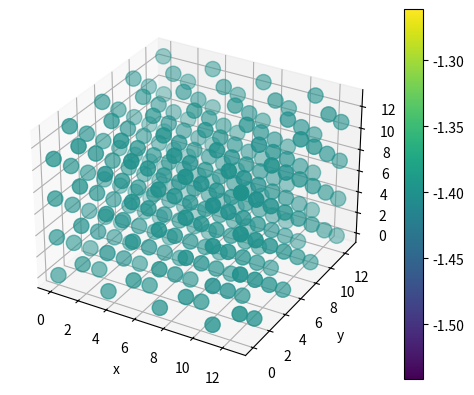
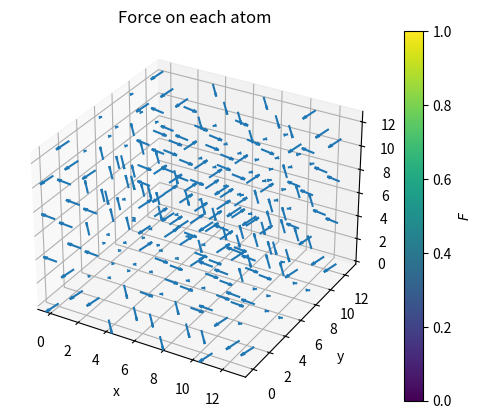
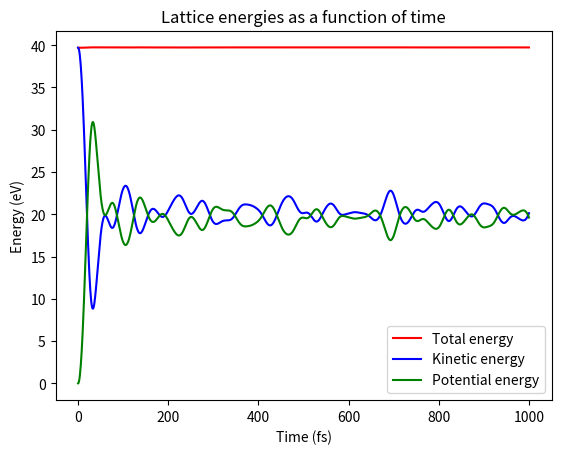
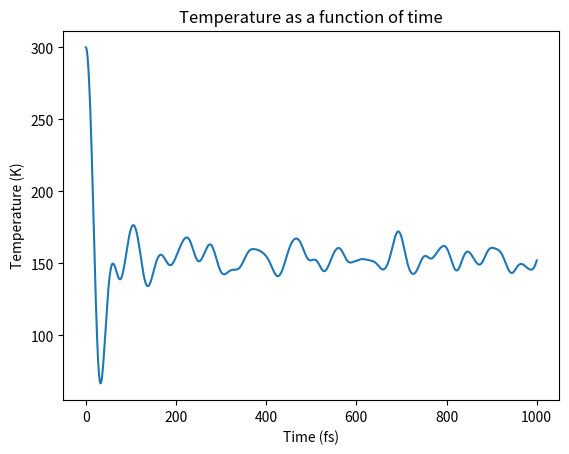

The matplotlib source for these figures, in order:
import numpy as np
import matplotlib.pyplot as plt
import sys


def generate_fcc_lattice(nx, ny, nz, a):
    """
    Generate a three-dimensional Face-Centered Cubic (FCC) lattice.

    The lattice is constructed by replicating the FCC unit cell along the
    x, y, and z directions. For each unit cell of lattice parameter 'a',
    four atoms are added: one at the corner and three at the face-centered
    positions.

    Returns an array of shape (N, 3) with the Cartesian coordinates of all atoms.
    """
    positions = []

    for i in range(nx):
        for j in range(ny):
            for k in range(nz):
                # Corner atom
                positions.append([i * a, j * a, k * a])

                # Face-centered atoms
                positions.append([i * a + 0.5 * a, j * a + 0.5 * a, k * a])
                positions.append([i * a + 0.5 * a, j * a, k * a + 0.5 * a])
                positions.append([i * a, j * a + 0.5 * a, k * a + 0.5 * a])

    return np.array(positions)

"""
Compute the Lennard-Jones potential for a given interparticle distance r.
"""

def lennard_jones_potential(r, sigma=2.3151, epsilon=0.167, n=12, m=6):

    # Avoid division by zero
    r_inv = np.copy(r)
    r_inv[r != 0] = sigma / r_inv[r != 0]

    return 4 * epsilon * (r_inv**n - r_inv**m)

"""
Compute the interparticle forces from the derivative of the Lennard-Jones potential.
"""

def lennard_jones_force(distances, displacement_vectors, cutoff_radius,
                        sigma=2.3151, epsilon=0.167, n=12, m=6):

    # Avoid division by zero
    r_inv = np.zeros_like(distances)
    r_inv[distances != 0] = 1 / distances[distances != 0]

    # Compute unit vectors between particles
    unit_vectors = np.zeros_like(displacement_vectors)
    norm = np.ones_like(distances)
    norm[distances != 0] = distances[distances != 0]
    unit_vectors = displacement_vectors / norm[..., np.newaxis]

    # Force magnitude from LJ derivative
    force_magnitude = -4 * epsilon * (
        n * (sigma**n) * (r_inv**(n+1)) -
        m * (sigma**m) * (r_inv**(m+1))
    )

    # Pairwise force vectors
    pair_forces = force_magnitude[..., np.newaxis] * unit_vectors

    # Apply cutoff radius and remove self-interaction
    pair_forces[(distances > cutoff_radius) | (distances == 0)] = 0.0

    # Total force on each particle
    total_force = np.sum(pair_forces, axis=1)

    return total_force

"""
Compute pairwise distances and displacement vectors for a given lattice
(with free boundary conditions).
"""

def compute_free_boundary_distances(positions):

    num_particles = len(positions)
    distances = np.zeros((num_particles, num_particles))
    displacement_vectors = np.zeros((num_particles, num_particles, 3))

    for i in range(num_particles):
        r = positions - positions[i]

        distances[i] = np.linalg.norm(r, axis=1)
        displacement_vectors[i, :, :] = r[:, :]

    return distances, displacement_vectors


"""
Compute pairwise distances and displacement vectors using
periodic boundary conditions (minimum image convention).
"""

def compute_periodic_distances(positions, nx, ny, nz, a):

    num_particles = len(positions)

    Lx = nx * a
    Ly = ny * a
    Lz = nz * a

    distances = np.zeros((num_particles, num_particles))
    displacement_vectors = np.zeros((num_particles, num_particles, 3))

    for i in range(num_particles):

        r_periodic = positions - positions[i]

        # Apply minimum image convention
        r_periodic[:, 0] -= Lx * np.round(r_periodic[:, 0] / Lx)
        r_periodic[:, 1] -= Ly * np.round(r_periodic[:, 1] / Ly)
        r_periodic[:, 2] -= Lz * np.round(r_periodic[:, 2] / Lz)

        displacement_vectors[i, :, :] = r_periodic[:, :]
        distances[i] = np.linalg.norm(r_periodic, axis=1)

    return distances, displacement_vectors


"""
Given the pairwise distances and displacement vectors of a configuration,
compute the Lennard-Jones potential energy and the forces acting on each atom,
taking into account a cutoff radius.
"""

def compute_energy_and_forces(distances, displacement_vectors,
                              sigma=2.3151, epsilon=0.167, n=12, m=6):

    cutoff_radius = 4 * sigma

    mask = (distances > 0) & (distances < cutoff_radius)

    # Pairwise potential energy
    energy_matrix = lennard_jones_potential(distances, sigma, epsilon, n, m)

    # Remove self-interaction and apply cutoff
    energy_matrix = np.where(mask, energy_matrix, 0)

    # Total potential energy
    total_energy = np.sum(energy_matrix) / 2.0

    # Energy per particle
    energy_per_particle = np.sum(energy_matrix, axis=1) / 2.0
    num_particles = distances.shape[0]
    mean_energy = total_energy / num_particles

    # Forces (already include cutoff and r != 0 handling)
    forces = lennard_jones_force(distances, displacement_vectors,
                                 cutoff_radius, sigma, epsilon, n, m)

    return total_energy, mean_energy, energy_per_particle, forces


"""
Plot the 3D atomic configuration using a colormap to represent the per-particle energy.
"""

def plot_3d_energy_colormap(positions, energy_per_particle, point_size=3):

    fig = plt.figure()
    ax = fig.add_subplot(111, projection="3d")

    p = ax.scatter(
        positions[:, 0], positions[:, 1], positions[:, 2],
        s=120, c=energy_per_particle, cmap=plt.cm.viridis
    )

    ax.set_xlabel("x")
    ax.set_ylabel("y")
    ax.set_zlabel("z")

    fig.colorbar(p, ax=ax)
    plt.show()


"""
Plot the force vectors acting on each atom as a 3D quiver plot.
"""

def plot_3d_forces(positions, forces, colorbar_label=r"$F$"):

    vectors = -forces

    fig = plt.figure()
    ax = fig.add_subplot(111, projection="3d")
    ax.set_title("Force on each atom")

    p = ax.quiver(
        positions[:, 0], positions[:, 1], positions[:, 2],
        vectors[:, 0], vectors[:, 1], vectors[:, 2],
        length=1, normalize=True
    )

    ax.set_xlabel("x")
    ax.set_ylabel("y")
    ax.set_zlabel("z")

    fig.colorbar(p, ax=ax, label=colorbar_label)
    plt.show()

    return


"""
Thermodynamic initialization
"""

# Kinetic energy
def compute_kinetic_energy(velocities, mass):
    return np.sum(0.5 * mass * (np.linalg.norm(velocities, axis=1)**2))


# Temperature
def compute_temperature(velocities, mass, kb):
    return (2/3) * compute_kinetic_energy(velocities, mass) / (kb * (4 * len(velocities)))


"""
Generate a random velocity distribution with a target temperature.
The center-of-mass velocity is removed and the distribution is rescaled
to match the desired temperature.
"""

def initialize_velocities(num_particles, target_temperature, mass, kb):

    velocities = np.random.random_sample((num_particles, 3)) - 0.5

    # Remove center-of-mass velocity
    v_cm = np.sum(velocities, axis=0) / num_particles
    velocities -= v_cm

    # Temperature of the unscaled distribution
    random_temperature = compute_temperature(velocities, mass, kb)

    # Rescale velocities to match target temperature
    scale = np.sqrt(target_temperature / random_temperature)
    velocities *= scale

    # Optional check
    test_temperature = compute_temperature(velocities, mass, kb)
    print(test_temperature)

    return velocities


"""
Verlet integration algorithm.

Time evolution of the atomic system. Positions, velocities,
forces, potential energy, kinetic energy and temperature
are computed at each time step.
"""

def verlet(positions, initial_velocities, num_steps, time_step, mass):

    num_particles = len(positions)

    # Initial distances and displacement vectors (periodic boundaries)
    distances, displacement_vectors = compute_periodic_distances(
        positions, nx, ny, nz, a
    )

    # Position history
    r = np.zeros((num_steps, num_particles, 3))
    r[0] = positions

    # Velocity history
    v = np.zeros((num_steps, num_particles, 3))
    v[0] = initial_velocities

    # Initial forces and energies
    total_energy, mean_energy, energy_per_particle, forces = \
        compute_energy_and_forces(distances, displacement_vectors)

    # First half-step velocities
    v_half = initial_velocities + 0.5 * time_step * (forces / mass)

    # Energy and temperature arrays
    potential_energy = np.zeros(num_steps)
    kinetic_energy = np.zeros(num_steps)
    temperature = np.zeros(num_steps)

    potential_energy[0] = total_energy
    kinetic_energy[0] = compute_kinetic_energy(v[0], mass)
    temperature[0] = compute_temperature(v[0], mass, kb)

    # Time evolution loop
    for i in range(1, num_steps):

        # Progress indicator (update every 1%)
        if i % (num_steps // 100 or 1) == 0:
            progress = int(100 * i / num_steps)
            sys.stdout.write(f"\rMD simulation: {progress}% completed")
            sys.stdout.flush()

        # Update positions
        r[i] = r[i-1] + time_step * v_half

        # Recompute distances and forces
        distances, displacement_vectors = compute_periodic_distances(
            r[i], nx, ny, nz, a
        )

        total_energy, mean_energy, energy_per_particle, forces = \
            compute_energy_and_forces(distances, displacement_vectors)

        # Update velocities
        v[i] = v_half + 0.5 * time_step * (forces / mass)

        # Energies and temperature
        potential_energy[i] = total_energy
        kinetic_energy[i] = compute_kinetic_energy(v[i], mass)
        temperature[i] = compute_temperature(v[i], mass, kb)

        # Next half-step
        v_half = v[i] + 0.5 * time_step * (forces / mass)

    sys.stdout.write("\rMD simulation: 100% completed\n")

    return r, v, potential_energy, kinetic_energy, temperature


############################################
# MAIN
############################################

# Lattice parameters
a = 3.603
N = 4
nx = N
ny = N
nz = N

atomic_mass_uma = 63.55              # Copper atomic mass (amu)
uma_to_evfsa2 = 103.64               # Conversion factor: amu → eV·fs^2 / Å^2
mass = atomic_mass_uma * uma_to_evfsa2

kb = 8.617e-5                        # Boltzmann constant (eV/K)

initial_temperature = 300            # Initial temperature (K)

num_steps = 1000                     # Total number of time steps
time_step = 1                        # Time step (fs)

# Lattice construction
positions = generate_fcc_lattice(nx, ny, nz, a)

# Initial distances and energies
distances, displacement_vectors = compute_periodic_distances(
    positions, nx, ny, nz, a
)

total_energy, mean_energy, energy_per_particle, forces = \
    compute_energy_and_forces(distances, displacement_vectors)

print("Total lattice energy:", total_energy, "eV")
print("Mean energy per atom:", mean_energy, "eV/atom")

plot_3d_energy_colormap(positions, energy_per_particle)
plot_3d_forces(positions, forces)

# Initialize velocities at target temperature
initial_velocities = initialize_velocities(
    len(positions), initial_temperature, mass, kb
)

# Time evolution using Verlet integration
r, v, potential_energy, kinetic_energy, temperature = \
    verlet(positions, initial_velocities, num_steps, time_step, mass)

# Shift potential energy reference
potential_energy_shifted = potential_energy - potential_energy[0]

# Total energy over time
total_energy_time = kinetic_energy + potential_energy_shifted

# Time array
time = np.linspace(0, num_steps * time_step, num_steps)


plt.figure()
plt.title("Lattice energies as a function of time")
plt.plot(time, total_energy_time, color="r", label="Total energy")
plt.plot(time, kinetic_energy, color="b", label="Kinetic energy")
plt.plot(time, potential_energy_shifted, color="g", label="Potential energy")
plt.xlabel("Time (fs)")
plt.ylabel("Energy (eV)")
plt.legend(loc="best")
plt.show()

plt.figure()
plt.title("Temperature as a function of time")
plt.plot(time, temperature)
plt.xlabel("Time (fs)")
plt.ylabel("Temperature (K)")
plt.show()


def save_xyz_trajectory(positions_time, time, num_particles, filename="trajectory"):

    positions_time = np.round(positions_time, 5)

    with open(filename + ".xyz", "w") as output:

        for i in range(len(time) // 2):

            output.write(f"{num_particles}\n")
            output.write(f"Atoms. Timestep: {int(time[2*i])}\n")

            for j in range(num_particles):
                output.write(
                    f"Cu  {positions_time[i][j][0]}  "
                    f"{positions_time[i][j][1]}  "
                    f"{positions_time[i][j][2]}\n"
                )

    return


save_xyz_trajectory(r, time, len(positions))
